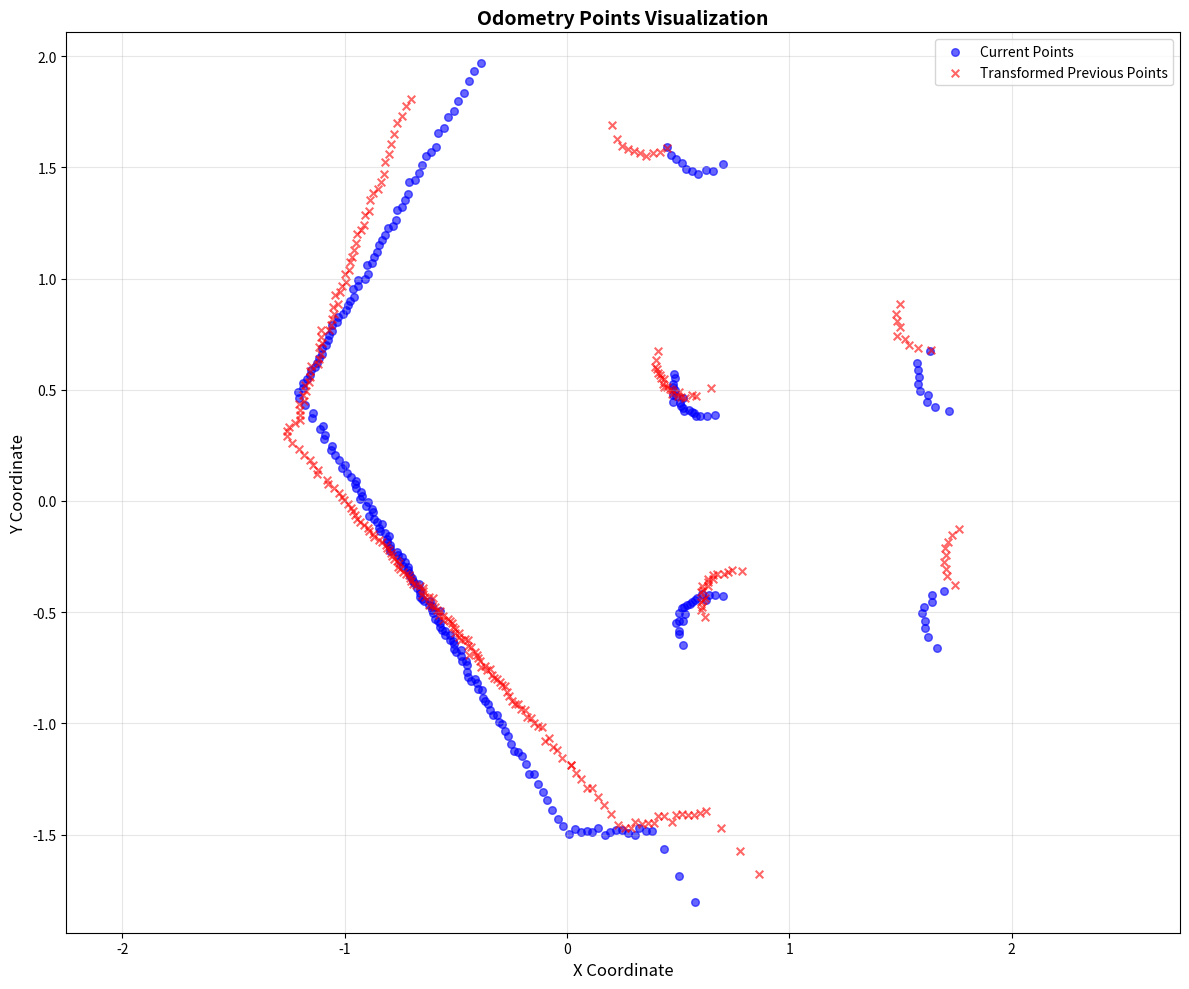

Reproduce this figure in Python. (Note: this script raises an exception after producing the figure.)
import numpy as np
import matplotlib.pyplot as plt

# Current points
current_points = np.array([
    [-1.02435291, 0.18598573],
    [-0.90574992, -0.0215395],
    [-0.64989263, 1.50995195],
    [-1.07134688, 0.74607927],
    [0.49199921, -0.54808986],
    [0.4913018, 0.47276714],
    [-0.77005339, 1.26438153],
    [0.47950333, 0.57026601],
    [-1.04276192, 0.20780036],
    [0.24587375, -1.47943628],
    [-0.38703826, 1.96775854],
    [0.32525149, -1.47170711],
    [0.16900057, -1.50028467],
    [0.51705933, -0.481951],
    [-0.57121581, -0.56850547],
    [-0.79933524, -0.1552088],
    [-0.63496065, 1.55028963],
    [0.66709125, 0.38856661],
    [0.58760893, 1.47058225],
    [-0.81602371, 1.19446659],
    [-0.44167313, 1.88966072],
    [0.52022552, 0.46487024],
    [0.60052562, 0.38112116],
    [0.57627255, -1.80163825],
    [0.06231179, -1.49005735],
    [1.63105083, 0.67360824],
    [-0.79435402, -0.21061781],
    [0.52887672, -0.50996774],
    [-0.44807562, -0.76787442],
    [-0.98833513, 0.12774397],
    [0.64024907, -0.42424592],
    [-1.09341872, 0.27695918],
    [1.57904184, 0.52473372],
    [-1.12209404, 0.62073094],
    [-1.10936761, 0.3217676],
    [-0.45609504, -0.72124308],
    [-0.94989908, 0.09006197],
    [1.64010048, -0.42355353],
    [-0.69305146, -0.35852796],
    [-0.48856741, 1.7994734],
    [-0.72890633, 1.352175],
    [-0.78241348, 1.23540163],
    [-0.5280326, -0.6241799],
    [-0.8431955, -0.12019344],
    [-0.34471127, -0.9384889],
    [-1.08258069, 0.69979072],
    [-0.41313156, -0.80105913],
    [0.5284971, -0.47489229],
    [-0.8533954, -0.09247603],
    [-1.14450765, 0.37512198],
    [-0.70493597, -0.33506027],
    [0.53625846, 1.49258506],
    [-0.0882183, -1.34581316],
    [-1.03500795, 0.80295539],
    [0.62429082, -0.44701916],
    [-0.92578143, 0.04053871],
    [0.08802675, -1.48403871],
    [-1.14397883, 0.39673787],
    [1.69375443, -0.40515715],
    [-1.05635333, 0.76281697],
    [-0.44276989, -0.79080153],
    [-0.25253028, -1.09247756],
    [-1.05826581, 0.24869698],
    [-0.83988404, -0.13418441],
    [-0.89661062, 1.01965725],
    [-0.66539472, -0.37277338],
    [-0.76503021, 1.30779636],
    [1.64181745, -0.45528921],
    [1.60899901, -0.5722844],
    [0.56418425, -0.45362449],
    [-0.69647676, -0.34548268],
    [-0.46397278, 1.83674371],
    [1.60972452, -0.54051793],
    [-1.07667458, 0.72255313],
    [-0.33366078, -0.96106237],
    [-0.59249532, -0.53203517],
    [-0.1695123, -1.22573364],
    [-0.41610074, 1.93453586],
    [-0.86854535, 1.09855247],
    [0.30465505, -1.50092125],
    [-1.00764334, 0.83869636],
    [-0.60053521, -0.50305486],
    [-0.06570122, -1.38915765],
    [-0.60565084, -0.48996079],
    [1.58509862, 0.55817795],
    [-0.83202481, -0.10427172],
    [-0.80838519, -0.17122796],
    [1.62133408, 0.44406608],
    [1.58573794, 0.49578753],
    [1.65711021, 0.42214087],
    [0.51081187, 0.42541283],
    [0.70288944, 1.51652479],
    [-1.18802953, 0.50613296],
    [-0.68215626, 1.44264853],
    [-0.7495001, -0.26762623],
    [-0.7133612, -0.29573068],
    [-0.64213419, -0.45134133],
    [-0.10969388, -1.3099426],
    [-1.03040516, 0.82833874],
    [0.5028652, -0.54021263],
    [0.13885322, -1.4702394],
    [-0.75950271, -0.24272551],
    [-0.81039065, -0.18600574],
    [0.58502185, -0.4362652],
    [-0.81750828, -0.14463052],
    [-0.65286094, -0.44268546],
    [-0.23890755, -1.12621832],
    [0.51568609, 1.51788092],
    [-0.21920118, -1.12981761],
    [-1.1166054, 0.642986],
    [-0.87046164, -0.05005923],
    [-0.80677819, 1.22662961],
    [-0.92846316, 0.00926911],
    [-0.50889844, -0.64521092],
    [-0.52665496, -0.60057116],
    [0.5774377, -0.4470953],
    [-1.0624727, 0.23071039],
    [-0.12977004, -1.2716316],
    [1.57543504, 0.61857623],
    [-0.73819286, -0.29193687],
    [-0.86942738, -0.0794738],
    [0.62896323, 0.38265878],
    [0.11483741, -1.49054348],
    [0.55316061, -0.46161893],
    [0.27599046, -1.49512982],
    [-0.40310463, -0.81650007],
    [-0.91986978, 0.02471785],
    [-0.95903516, 0.91714042],
    [1.58043611, 0.58833063],
    [-1.10119295, 0.65939325],
    [-1.20451033, 0.46518195],
    [-0.7948029, -0.22517528],
    [-0.57184172, -0.49476945],
    [-0.54694963, -0.58243752],
    [0.70001876, -0.42691493],
    [-1.17076623, 0.54681128],
    [-0.74187881, -0.25072816],
    [0.4920066, 1.53589094],
    [-0.38309374, -0.8502351],
    [-0.4750092, -0.67026407],
    [0.19382897, -1.48742318],
    [-0.20148748, -1.146981],
    [-0.43364188, -0.80745053],
    [-0.98661292, 0.88052243],
    [-0.47579071, -0.69767755],
    [-0.14822531, -1.2298007],
    [-0.04166119, -1.42864323],
    [-0.96170038, 0.95252866],
    [-0.97491115, 0.90076047],
    [0.5495528, 0.40841436],
    [-0.30602685, -0.99338442],
    [-0.762025, -0.22945608],
    [-0.57801181, 1.65622866],
    [-0.31542936, -0.96152997],
    [0.48371974, 0.55511701],
    [-0.99609667, 0.16328786],
    [-1.1776787, 0.43149832],
    [-0.72719663, -0.27325252],
    [-0.01629769, -1.46325898],
    [-0.27890378, -1.03502655],
    [-0.68694156, -0.37018478],
    [0.35588843, -1.48416626],
    [-1.09559298, 0.33802724],
    [0.38406762, -1.48528373],
    [1.66620255, -0.659724],
    [0.4747524, 0.52668101],
    [0.65623283, 1.48592985],
    [0.50292712, -0.60021645],
    [0.5235967, -0.64580607],
    [-1.15685177, 0.56455153],
    [0.52125591, 0.41818517],
    [1.62315166, 0.47574636],
    [-0.90912372, 0.99846864],
    [-0.50724232, -0.66707373],
    [0.66699612, -0.42421311],
    [-1.15231597, 0.58702916],
    [0.01021432, -1.4953084],
    [-0.18561533, -1.1822238],
    [-0.67459863, -0.39348373],
    [-0.54647732, -0.60283256],
    [-0.29027587, -1.00451064],
    [-0.66526902, 1.47345483],
    [-0.5885902, 1.59398997],
    [0.56024981, 0.40064299],
    [0.50580275, -0.58259785],
    [-0.71310437, 1.38028383],
    [0.21905681, -1.47879338],
    [-0.8315264, 1.17283726],
    [0.52231348, -0.54060537],
    [0.52574152, 0.40644342],
    [-0.49816325, -0.67916322],
    [0.43544465, -1.56290388],
    [-0.51445258, -0.62938768],
    [-1.05458784, 0.78968024],
    [-0.71440393, -0.31047934],
    [-0.61892027, -0.46679741],
    [-0.61082953, 1.56894541],
    [-1.10186994, 0.6859287],
    [-0.87749344, -0.03565006],
    [-0.95532262, 0.07431319],
    [0.5045886, -1.68607426],
    [-0.89407867, -0.00616721],
    [0.47778726, 0.44461179],
    [-0.79626739, -0.19682437],
    [-0.60472208, -0.47209364],
    [1.59844625, -0.50536942],
    [0.57891655, 0.38282421],
    [-0.937895, 0.99554539],
    [-0.71025395, -0.32302836],
    [0.50809872, 0.43875116],
    [0.47780806, 0.47703516],
    [-0.65858752, -0.39891505],
    [0.53966463, -0.46742448],
    [-0.74185419, 1.32006943],
    [0.48395479, 0.49999833],
    [1.62282622, -0.60977775],
    [0.47778916, 0.51161587],
    [-0.94149727, 0.96503866],
    [1.71635139, 0.40459028],
    [-0.50948209, 1.7526983],
    [-0.56383252, -0.58073729],
    [-0.44919065, -0.7387805],
    [1.60411942, -0.47592351],
    [-0.61666113, -0.44853115],
    [-0.56924164, -0.54693681],
    [-0.55290949, 1.67825925],
    [-1.08970833, 0.29584596],
    [-0.96923399, 0.10854212],
    [0.5047546, -0.50546592],
    [0.46835116, 1.5550493],
    [-0.53503352, 1.72679746],
    [-0.84511709, 1.14905953],
    [-0.87603354, 1.06905901],
    [0.03545731, -1.47452211],
    [-0.94700229, 0.05755469],
    [0.60540086, -0.41802019],
    [-0.70882446, 1.43430305],
    [-1.18695462, 0.52992713],
    [-0.66228604, -0.43297797],
    [-0.66018289, -0.4155491],
    [-1.20727444, 0.49024254],
    [-0.37944648, -0.88497466],
    [0.56321865, 1.48475802],
    [0.62523812, 1.4866637],
    [0.45005661, 1.59325397],
    [-0.89021754, -0.06632236],
    [-0.47214887, -0.71943963],
    [-0.39844215, -0.8451854],
    [-0.8546465, 1.12043369],
    [-0.9004547, 1.06128061],
    [-1.01037884, 0.14815128],
    [-0.58131826, -0.54000342],
    [-0.36743295, -0.90036446],
    [-0.3536787, -0.91189522],
    [0.57360613, 0.39441544],
    [-1.13524425, 0.60291177],
    [-0.9948076, 0.85740107],
    [-0.26483506, -1.05769336]
])

# Transformed previous points
transformed_points = np.array([
    [-1.00126744, 0.00246979],
    [0.60169094, -0.45627436],
    [-0.77583164, 1.64955194],
    [-0.3295054, -0.79736549],
    [0.61949586, -0.43576165],
    [0.65685614, -0.33392496],
    [-1.10679063, 0.76811083],
    [-0.80128491, 1.55826771],
    [-0.94517011, -0.07877718],
    [-0.64746912, -0.39018641],
    [0.0628039, -1.25070221],
    [0.24762889, 1.59780089],
    [0.1977032, -1.4062409],
    [1.49876247, 0.88649817],
    [0.39653995, 0.60307762],
    [0.45157757, 1.58789071],
    [0.8649152, -1.6753494],
    [-0.63946309, -0.43159482],
    [-1.05734175, 0.81801175],
    [0.51566463, -1.40923686],
    [0.41035194, 0.67248216],
    [0.22334672, 1.62729336],
    [0.5028902, 0.49238443],
    [-0.7103578, -0.33494313],
    [-0.88895623, -0.1357048],
    [-1.07928168, 0.09569146],
    [-1.25922939, 0.31364942],
    [-0.70240917, -0.36096584],
    [-0.43207907, -0.6545949],
    [-0.30304203, -0.81196823],
    [0.28753302, -1.47123928],
    [0.64833311, 0.50824883],
    [0.20258133, 1.69011742],
    [0.35363329, 1.55320391],
    [-0.75660136, -0.28105877],
    [1.48337316, 0.74146197],
    [0.40040439, 0.63216959],
    [-0.69431778, -0.37186704],
    [0.43613473, 0.51218434],
    [-0.55797221, -0.53501526],
    [-0.31415582, -0.79878532],
    [0.5002755, 0.4729147],
    [-1.17700506, 0.52044352],
    [-0.95140884, -0.06294058],
    [-0.70389974, -0.34665848],
    [1.48605487, 0.80964047],
    [0.46288789, 0.5052948],
    [-0.96062315, -0.04706062],
    [-1.12109974, 0.6161066],
    [-0.97120692, -0.0309245],
    [-0.72343445, 1.7764595],
    [0.5125403, 0.46724387],
    [-1.22330405, 0.3496628],
    [-0.85109899, 1.40256622],
    [-1.12074891, 0.13849295],
    [-0.67891432, -0.37851633],
    [-0.16077705, -0.97377085],
    [-0.24750757, -0.89762432],
    [-0.87270069, 1.38318479],
    [0.41846661, 0.56822874],
    [-0.48557506, -0.61385011],
    [-0.26976934, -0.85851974],
    [-1.24815636, 0.33377696],
    [-0.95721279, 1.12921658],
    [-0.64937491, -0.40671062],
    [1.49598025, 0.78104045],
    [-0.74860331, -0.30749762],
    [1.70284319, -0.24369163],
    [-1.04125496, 0.92848293],
    [0.77612871, -1.57370231],
    [-0.21815358, -0.9145855],
    [0.03961931, -1.22517604],
    [-0.5721707, -0.49458832],
    [-1.11523237, 0.69076774],
    [0.47102462, -1.44139309],
    [-0.72486422, -0.32690591],
    [0.01691432, -1.18582508],
    [-0.14675621, -0.99982194],
    [-0.53317521, -0.52847684],
    [1.6951774, -0.27332142],
    [-1.01328057, 0.01988564],
    [0.61217463, -0.39928096],
    [0.40915061, 0.57684854],
    [-0.80173257, -0.22247134],
    [-0.7650108, -0.26947649],
    [0.63611038, -0.35280892],
    [-0.66277362, -0.38431708],
    [-0.78482144, -0.24681682],
    [-0.81819379, 1.5246624],
    [0.54516061, -1.41199962],
    [-1.20652708, 0.43681969],
    [-0.23405838, -0.91098026],
    [0.62365687, -1.39188301],
    [-0.75995557, -0.29718517],
    [-0.3892046, -0.7183027],
    [-0.791423, -0.23417156],
    [-1.02493489, 0.03772156],
    [-0.40626395, -0.69118026],
    [-0.36927937, -0.74201493],
    [0.43506904, -1.41662788],
    [-1.15578276, 0.55943647],
    [0.23168931, -1.45650157],
    [-0.07995254, -1.0642671],
    [0.72547819, -0.31999759],
    [0.43561057, 0.54936754],
    [-1.04675282, 0.839232],
    [-0.77755756, -0.25914753],
    [-0.3864036, -0.7444755],
    [0.30038455, 1.57233683],
    [-0.17746765, -0.96954124],
    [-0.89522495, -0.1210688],
    [-0.8728969, -0.14852714],
    [-0.36138376, -0.75929567],
    [-0.99528907, 0.98504463],
    [-1.15638434, 0.18363807],
    [-0.45907762, -0.6228174],
    [1.71146503, -0.18334668],
    [0.36329351, -1.44990493],
    [-0.74020466, 1.72953689],
    [-1.18346166, 0.4515289],
    [-0.18943324, -0.93921667],
    [1.76518899, -0.12593601],
    [0.70748001, -0.32753355],
    [0.27387102, 1.58360714],
    [-0.93196615, -0.09374744],
    [1.53702776, 0.70124521],
    [-0.83616556, 1.43412388],
    [-1.11490909, 0.63806139],
    [-0.50260098, -0.59229257],
    [-0.02440574, -1.15383007],
    [0.32762771, 1.56526192],
    [0.01691432, -1.18582508],
    [0.60598885, -0.47639735],
    [-1.19961464, 0.41095712],
    [-1.17472631, 0.49528877],
    [-0.79024238, 1.60598714],
    [-1.06839843, 0.76872594],
    [1.4788804, 0.83998002],
    [-1.10210954, 0.70924769],
    [-0.51417319, -0.56513987],
    [0.56458271, 0.4777113],
    [-0.99660184, 1.02163166],
    [1.58014624, 0.68724373],
    [-0.57403748, -0.51389412],
    [-0.04389685, -1.12130696],
    [1.63763724, 0.67785264],
    [0.4164649, 1.57005626],
    [-0.81095842, -0.21024231],
    [-0.20557781, -0.93511208],
    [-1.04551068, 0.05651125],
    [0.40594728, 0.59408355],
    [-0.83256622, -0.18586059],
    [-0.51510634, -0.54672125],
    [0.63500861, -0.38226521],
    [-0.43834106, -0.69093326],
    [1.7327075, -0.15458304],
    [-0.52747664, -0.54113674],
    [-0.91042409, -0.10732974],
    [-1.20411266, 0.23424409],
    [1.70669537, -0.30620883],
    [-0.94781903, 1.15865108],
    [-0.5583085, -0.51704547],
    [-1.01182835, 0.96728033],
    [-0.29200002, -0.82635766],
    [-0.13051467, -1.01311273],
    [-0.48748352, -0.59459151],
    [-0.96471995, 1.09847665],
    [-0.98329272, -0.01445235],
    [-0.97672015, 1.07377869],
    [-0.84348327, -0.17327641],
    [0.33711947, -1.45315481],
    [0.4229072, 0.55357032],
    [-0.47812945, -0.62638519],
    [0.5797043, 0.47275846],
    [-0.61891503, -0.46554897],
    [-0.94577419, 1.19863065],
    [-1.16074177, 0.53728151],
    [-1.25776357, 0.2903378],
    [-1.07299966, 0.07658456],
    [0.38546317, 1.56434023],
    [-0.86978248, -0.16330748],
    [-0.27844168, -0.83381266],
    [-0.41467082, -0.67821777],
    [-0.25922385, -0.8791649],
    [-0.11313486, -1.0182261],
    [1.52100591, 0.72676856],
    [0.47244203, 0.49748068],
    [-0.59311783, -0.47844621],
    [-0.81159167, -0.19570884],
    [-0.39786205, -0.70468638],
    [-1.12601954, 0.11957898],
    [-1.02747542, 0.88410906],
    [-0.60695934, -0.47288966],
    [0.52945646, 0.46527447],
    [-0.58465281, -0.48831021],
    [-0.6997904, 1.80875341],
    [-0.44716695, -0.65305971],
    [-0.73609847, -0.3170556],
    [-1.20271256, 0.38897566],
    [0.38949653, -1.44629809],
    [0.57358858, -1.41101813],
    [-0.33867587, -0.78039455],
    [1.74577128, -0.37722284],
    [-0.65195844, -0.42413111],
    [0.60142366, -0.49028406],
    [0.63381363, -0.36643676],
    [0.08807029, -1.28947624],
    [-0.91091033, 1.24104345],
    [-1.18709896, 0.47662385],
    [0.59986541, -1.40431169],
    [-1.1402564, 0.16094382],
    [-1.20271905, 0.3661734],
    [-0.62009288, -0.43384981],
    [0.62043131, -0.52348915],
    [0.1111251, -1.29289757],
    [0.26099151, -1.47219667],
    [0.74337553, -0.31190681],
    [-0.82395515, 1.47216233],
    [0.4330995, 0.52716893],
    [1.69842316, -0.21246815],
    [-0.88947965, 1.3055222],
    [0.65840669, -0.3495349],
    [-1.10654171, 0.73971828],
    [-0.88724026, 1.35307442],
    [-0.09961858, -1.0785026],
    [0.69208481, -1.47134109],
    [-1.05189757, 0.87409607],
    [0.13880712, -1.33292724],
    [-0.06293499, -1.10685144],
    [-1.15133555, 0.60736385],
    [-0.92667308, 1.21738972],
    [0.60875035, -0.38196901],
    [-0.44335147, -0.62327776],
    [0.47401842, 0.48180811],
    [0.67413382, -0.32740347],
    [-1.05979688, 0.79078493],
    [0.60491895, -0.41016212],
    [0.40805549, -1.41710602],
    [0.61023029, -0.44579388],
    [0.48824655, -1.41086148],
    [0.7873436, -0.31329868],
    [1.71103389, -0.33831442],
    [-0.98051697, 1.04069204],
    [-1.10784303, 0.65971833],
    [-0.60384073, -0.43780467],
    [-0.90844736, 1.28463833],
    [0.30795025, -1.44284013],
    [-1.18254595, 0.20886241],
    [-1.15499147, 0.583964],
    [0.45211402, 0.51173547],
    [0.16705911, -1.36609773],
    [-0.50429632, -0.57369866],
    [-1.23588835, 0.26279869],
    [-0.34408658, -0.75573119],
    [-1.01902323, 0.94070092],
    [-0.76260264, 1.69878237]
])

# Create the plot
plt.figure(figsize=(12, 10))

# Plot both sets of points
plt.scatter(current_points[:, 0], current_points[:, 1],
           c='blue', marker='o', s=30, alpha=0.6, label='Current Points')
plt.scatter(transformed_points[:, 0], transformed_points[:, 1],
           c='red', marker='x', s=30, alpha=0.6, label='Transformed Previous Points')

# Add labels and title
plt.xlabel('X Coordinate', fontsize=12)
plt.ylabel('Y Coordinate', fontsize=12)
plt.title('Odometry Points Visualization', fontsize=14, fontweight='bold')
plt.legend(fontsize=10)
plt.grid(True, alpha=0.3)
plt.axis('equal')

# Add statistics
print("Current Points Statistics:")
print(f"  Number of points: {len(current_points)}")
print(f"  X range: [{current_points[:, 0].min():.3f}, {current_points[:, 0].max():.3f}]")
print(f"  Y range: [{current_points[:, 1].min():.3f}, {current_points[:, 1].max():.3f}]")
print(f"  Mean: ({current_points[:, 0].mean():.3f}, {current_points[:, 1].mean():.3f})")

print("\nTransformed Previous Points Statistics:")
print(f"  Number of points: {len(transformed_points)}")
print(f"  X range: [{transformed_points[:, 0].min():.3f}, {transformed_points[:, 0].max():.3f}]")
print(f"  Y range: [{transformed_points[:, 1].min():.3f}, {transformed_points[:, 1].max():.3f}]")
print(f"  Mean: ({transformed_points[:, 0].mean():.3f}, {transformed_points[:, 1].mean():.3f})")

plt.tight_layout()
plt.savefig('/home/<user>/turtlebot3_ws/src/7785-autonomy-stack/wumbus/points_plot.png', dpi=150, bbox_inches='tight')
print("\nPlot saved to: points_plot.png")
plt.show()
